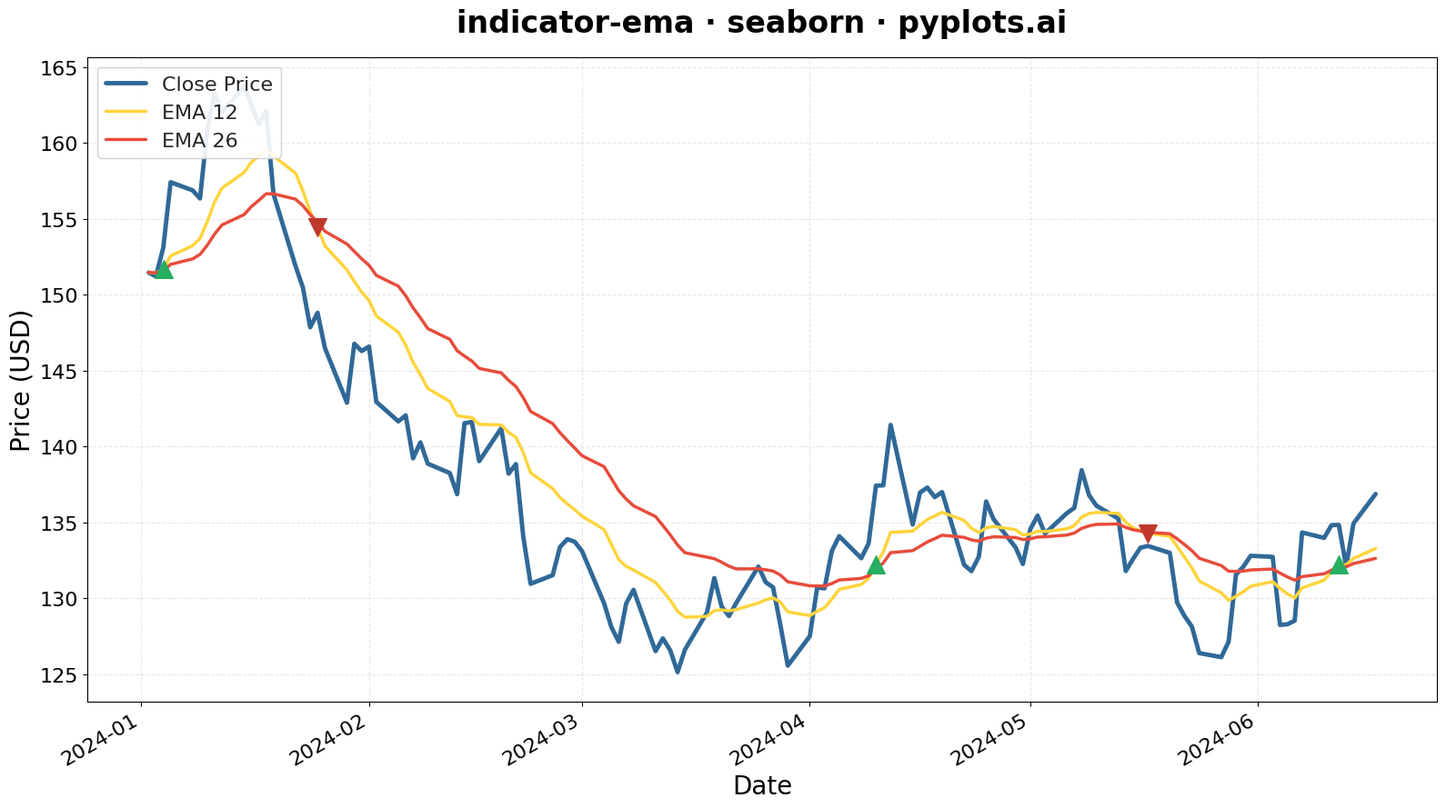

This figure's Python source:
"""pyplots.ai
indicator-ema: Exponential Moving Average (EMA) Indicator Chart
Library: seaborn | Python 3.13
Quality: pending | Created: 2026-01-11
"""

import matplotlib.pyplot as plt
import numpy as np
import pandas as pd
import seaborn as sns


# Generate realistic stock price data
np.random.seed(42)
n_days = 120

# Create date range for trading days
dates = pd.date_range(start="2024-01-02", periods=n_days, freq="B")

# Generate price data with realistic stock movement pattern
# Start at $150, add trend and volatility
returns = np.random.normal(0.0008, 0.018, n_days)
price = 150 * np.cumprod(1 + returns)

# Calculate EMAs using pandas ewm
price_series = pd.Series(price)
ema_12 = price_series.ewm(span=12, adjust=False).mean().values
ema_26 = price_series.ewm(span=26, adjust=False).mean().values

# Create DataFrame
df = pd.DataFrame({"date": dates, "close": price, "ema_12": ema_12, "ema_26": ema_26})

# Prepare data for seaborn (long format)
df_long = df.melt(id_vars=["date"], value_vars=["close", "ema_12", "ema_26"], var_name="series", value_name="price")

# Map series names to display labels
series_labels = {"close": "Close Price", "ema_12": "EMA 12", "ema_26": "EMA 26"}
df_long["series_label"] = df_long["series"].map(series_labels)

# Create figure
fig, ax = plt.subplots(figsize=(16, 9))
sns.set_style("whitegrid")

# Define colors: Python Blue for price, Python Yellow for short EMA, distinct color for long EMA
palette = {"Close Price": "#306998", "EMA 12": "#FFD43B", "EMA 26": "#E74C3C"}

# Line widths: price thicker, EMAs thinner
linewidths = {"Close Price": 3.5, "EMA 12": 2.5, "EMA 26": 2.5}

# Plot each series with seaborn
for series_label in ["Close Price", "EMA 12", "EMA 26"]:
    series_data = df_long[df_long["series_label"] == series_label]
    sns.lineplot(
        data=series_data,
        x="date",
        y="price",
        ax=ax,
        color=palette[series_label],
        linewidth=linewidths[series_label],
        label=series_label,
    )

# Find crossover points (where EMA 12 crosses EMA 26)
cross_up = (df["ema_12"].shift(1) < df["ema_26"].shift(1)) & (df["ema_12"] > df["ema_26"])
cross_down = (df["ema_12"].shift(1) > df["ema_26"].shift(1)) & (df["ema_12"] < df["ema_26"])

# Mark crossover points
for idx in df[cross_up].index:
    ax.scatter(df.loc[idx, "date"], df.loc[idx, "ema_12"], color="#27AE60", s=200, zorder=5, marker="^")
for idx in df[cross_down].index:
    ax.scatter(df.loc[idx, "date"], df.loc[idx, "ema_12"], color="#C0392B", s=200, zorder=5, marker="v")

# Styling
ax.set_title("indicator-ema \u00b7 seaborn \u00b7 pyplots.ai", fontsize=24, fontweight="bold", pad=20)
ax.set_xlabel("Date", fontsize=20)
ax.set_ylabel("Price (USD)", fontsize=20)
ax.tick_params(axis="both", labelsize=16)

# Format x-axis dates
fig.autofmt_xdate(rotation=30)

# Legend
ax.legend(fontsize=16, loc="upper left", framealpha=0.9)

# Grid styling
ax.grid(True, alpha=0.3, linestyle="--")
ax.set_axisbelow(True)

plt.tight_layout()
plt.savefig("plot.png", dpi=300, bbox_inches="tight")
